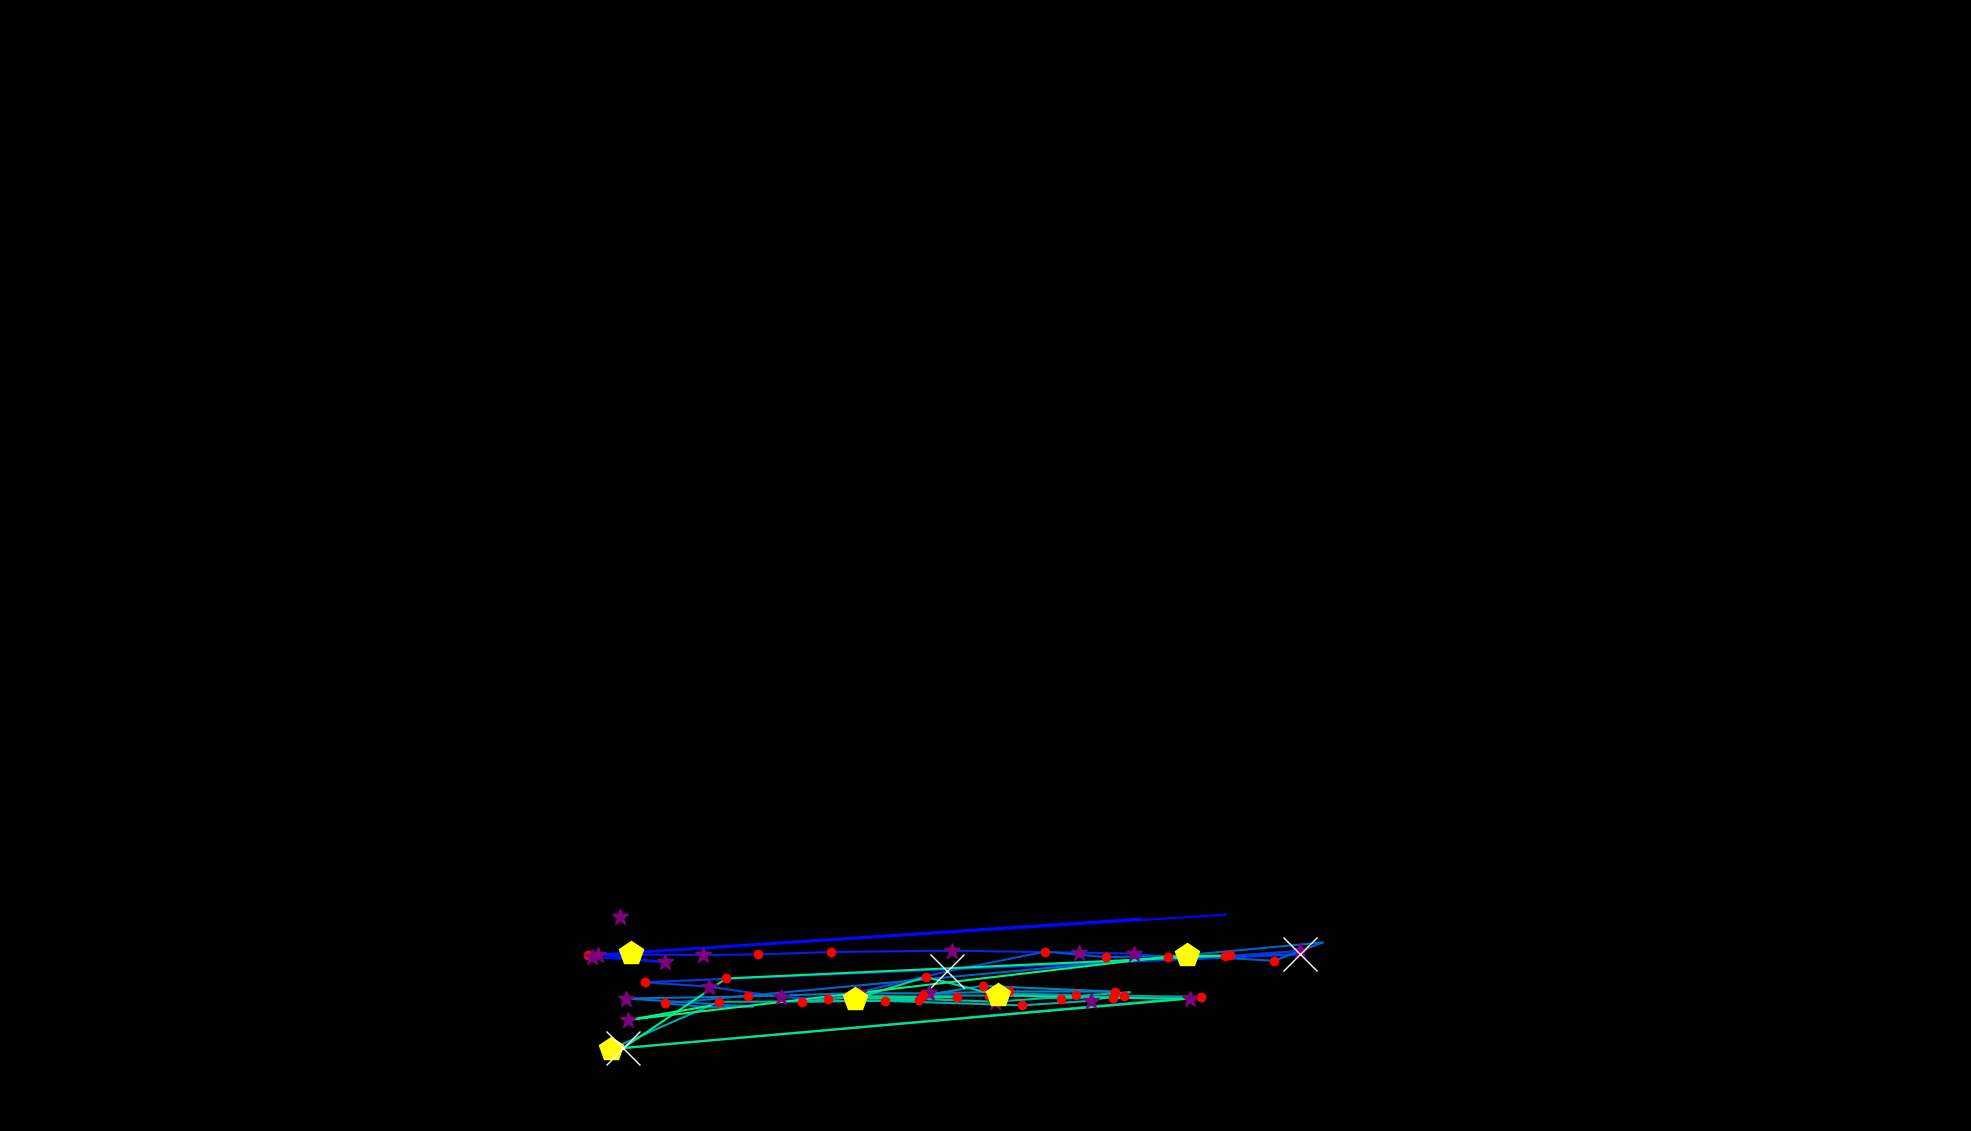

The data file committed next to this chart (first rows):
, fixation_id, timestamp, avg_gaze_x, avg_gaze_y, duration
0, 436.0, 148819, 805.3, 278.3, 313.3
1, 443.0, 151710, 1592, 281, 0.0
2, 444.0, 152060, 819.7, 230.9, 409.7
3, 445.0, 152494, 763, 228.3, 144.6
4, 446.0, 152771, 1482, 275.9, 108.4
5, 448.0, 153578, 769.3, 226.1, 253
6, 449.0, 153855, 863.8, 219.2, 265.1
7, 450.0, 154144, 776, 229.2, 277.1
8, 451.0, 154470, 912.5, 228.6, 325.3
9, 452.0, 154819, 984.1, 229.3, 120.5
10, 453.0, 154964, 1079, 232.5, 192.8
11, 454.0, 155217, 1236, 234.2, 253
12, 455.0, 155578, 1401, 231.7, 253
13, 456.0, 155879, 1473, 230.4, 301.2
14, 457.0, 156205, 1544, 222.3, 204.8
15, 458.0, 156434, 1688, 233.8, 337.4
16, 459.0, 156807, 1591, 227.2, 144.6
17, 460.0, 157012, 1688, 229.4, 566.3
18, 461.0, 157807, 837.2, 193.1, 228.9
19, 462.0, 158277, 920.3, 187.5, 277.1
20, 463.0, 158590, 1015, 173.8, 301.2
21, 464.0, 158916, 1075, 170.8, 216.9
22, 465.0, 159157, 1230, 207.2, 638.6
23, 466.0, 159868, 1358, 233, 144.6
24, 467.0, 160109, 1436, 225.7, 228.9
25, 468.0, 160386, 1541, 228, 433.8
26, 469.0, 160892, 1655, 221, 180.7
27, 470.0, 161241, 1718, 244.8, 108.4
28, 471.0, 161446, 864.2, 165.7, 228.9
29, 472.0, 161699, 918.8, 160.9, 96.39
30, 473.0, 161820, 977.8, 161.4, 96.39
31, 474.0, 162097, 813.6, 172.1, 265.1
32, 475.0, 162386, 971.1, 174.8, 168.7
33, 476.0, 162579, 1116, 179.1, 277.1
34, 477.0, 162892, 1207, 178.8, 337.4
35, 478.0, 163266, 1311, 181.3, 156.6
36, 479.0, 163567, 1448, 181, 204.8
37, 480.0, 163808, 1276, 188.5, 120.5
38, 481.0, 164037, 1199, 176.1, 216.9
39, 482.0, 164326, 1285, 175.8, 132.5
40, 483.0, 164555, 1397, 176.4, 132.5
41, 484.0, 164796, 1302, 178.9, 397.6
42, 485.0, 165217, 1378, 171.8, 168.7
43, 486.0, 165410, 1460, 175.6, 228.9
44, 487.0, 165675, 1559, 174.3, 144.6
45, 488.0, 165916, 793.1, 106.3, 506.1
46, 489.0, 166507, 933.2, 167.7, 132.5
47, 490.0, 166736, 1149, 168.9, 228.9
48, 491.0, 167001, 1328, 163.2, 180.7
49, 492.0, 167206, 1417, 169.1, 277.1
50, 493.0, 167639, 1467, 180.2, 96.39
51, 494.0, 167808, 1293, 167.9, 337.4
52, 495.0, 168266, 1111, 174.4, 192.8
53, 496.0, 168495, 1042, 167.9, 204.8
54, 497.0, 168724, 1103, 169.1, 156.6
55, 498.0, 168905, 1193, 169.6, 180.7
56, 499.0, 169109, 1102, 175.5, 228.9
57, 500.0, 169362, 1243, 173.8, 120.5
58, 501.0, 169507, 1110, 171.7, 506.1
59, 502.0, 170182, 1202, 200, 156.6
... 9 more rows
